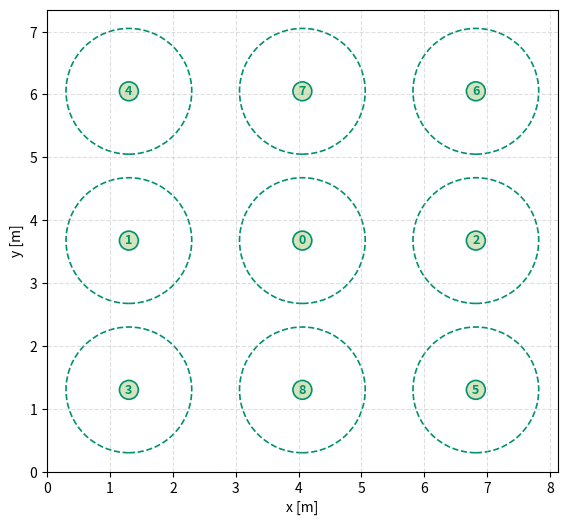

This figure's Python source:
import matplotlib.pyplot as plt
deep_plum ="#5B3758"       # Primary – dark purple / plum
tropical_green ="#00916E"  # Secondary – teal / tropical green
rose_pink = "#DE6C83"       # Accent – rose pink
peach_orange = "#FCB97D"    # Contrast – peach / soft orange
pastel_green = "#D4E4BC"    # Contrast – pastel green
room_dim = [8.12, 7.35, 3.00]

spatial_positions = [
    [room_dim[0]/2, room_dim[1]/2, room_dim[2]/2],
    [1.3, room_dim[1]/2, room_dim[2]/2],
    [6.82, room_dim[1]/2, room_dim[2]/2],
    [1.3, 1.3, room_dim[2]/2],
    [1.3, 6.05, room_dim[2]/2],
    [6.82, 1.3, room_dim[2]/2],
    [6.82, 6.05, room_dim[2]/2],
    [room_dim[0]/2, 6.05, room_dim[2]/2],
    [room_dim[0]/2, 1.3, room_dim[2]/2],
]

fig, ax = plt.subplots(figsize=(7, 6))

for i, pos in enumerate(spatial_positions):
    x, y = pos[0], pos[1]

    # Small filled dot
    dot_radius = 0.15
    dot = plt.Circle((x, y), dot_radius, color=pastel_green, ec=tropical_green, lw=1.2)
    ax.add_artist(dot)

    # Number inside the dot
    ax.text(x, y, str(i), color=tropical_green, fontsize=9, ha='center', va='center', weight='bold')

    # Outer circle with radius = 1
    outer_circle = plt.Circle((x, y), 1.0, fill=False, color=tropical_green, lw=1.2, ls='--')
    ax.add_artist(outer_circle)

ax.set_xlim(0, room_dim[0])
ax.set_ylim(0, room_dim[1])
ax.set_aspect('equal', adjustable='box')

ax.set_xlabel("x [m]")
ax.set_ylabel("y [m]")

plt.grid(True, linestyle='--', alpha=0.4)
plt.show()
